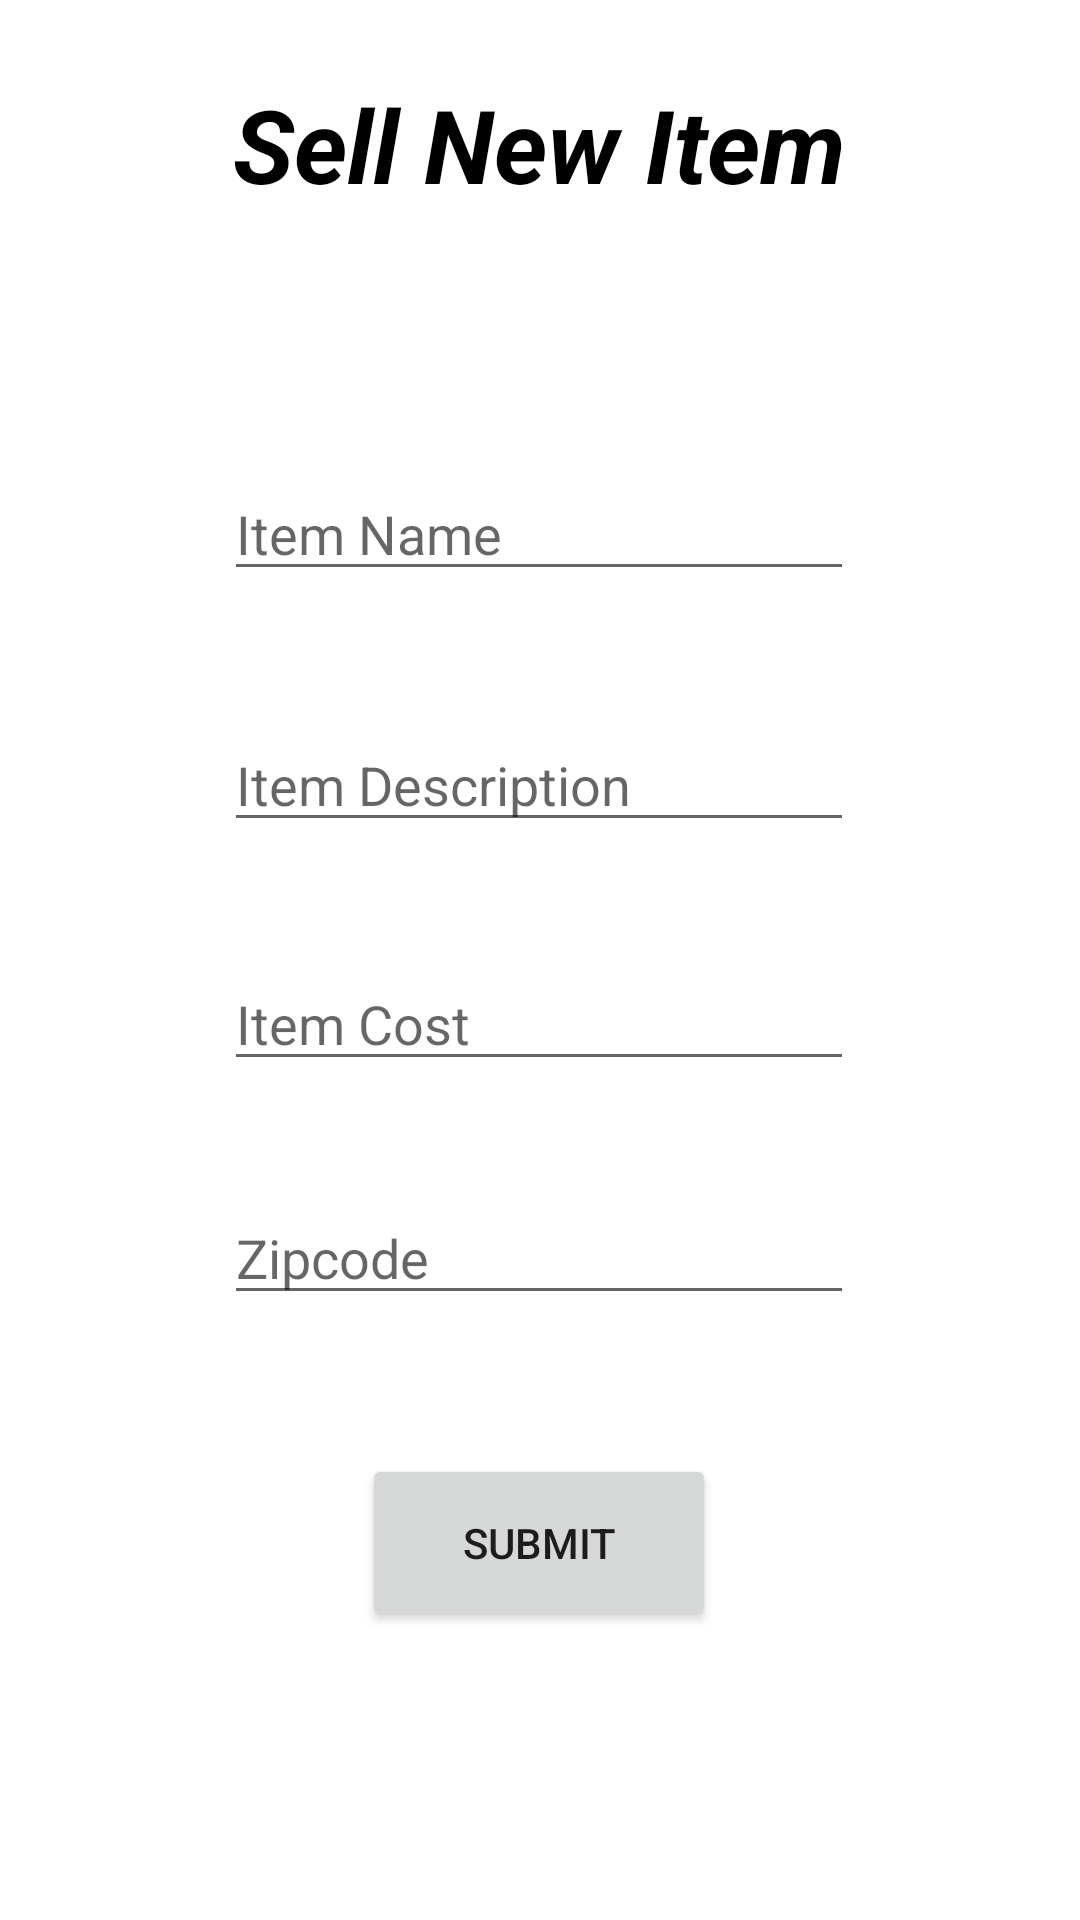

Produce the Android XML layout that renders to this screen, including the resource entries it uses.
<!-- AndroidManifest.xml: application theme Theme.EzSale -->
<!-- res/layout/activity_create_sale.xml -->
<?xml version="1.0" encoding="utf-8"?>
<androidx.constraintlayout.widget.ConstraintLayout xmlns:android="http://schemas.android.com/apk/res/android"
    xmlns:app="http://schemas.android.com/apk/res-auto"
    xmlns:tools="http://schemas.android.com/tools"
    android:layout_width="match_parent"
    android:layout_height="match_parent"
    tools:context=".CreateSaleActivity">

    <TextView
        android:id="@+id/create_sale_title"
        android:layout_width="230dp"
        android:layout_height="91dp"
        android:text="Sell New Item"
        android:textAlignment="center"
        android:textSize="34sp"
        android:textStyle="bold|italic"
        android:textColor="@color/black"
        app:layout_constraintBottom_toBottomOf="parent"
        app:layout_constraintEnd_toEndOf="parent"
        app:layout_constraintHorizontal_bias="0.497"
        app:layout_constraintStart_toStartOf="parent"
        app:layout_constraintTop_toTopOf="parent"
        app:layout_constraintVertical_bias="0.046" />

    <EditText
        android:id="@+id/item_name_text"
        android:layout_width="wrap_content"
        android:layout_height="wrap_content"
        android:ems="10"
        android:hint="Item Name"
        android:inputType="textPersonName"
        app:layout_constraintBottom_toBottomOf="parent"
        app:layout_constraintEnd_toEndOf="parent"
        app:layout_constraintHorizontal_bias="0.497"
        app:layout_constraintStart_toStartOf="parent"
        app:layout_constraintTop_toTopOf="parent"
        app:layout_constraintVertical_bias="0.26" />

    <EditText
        android:id="@+id/item_description_text"
        android:layout_width="wrap_content"
        android:layout_height="wrap_content"
        android:ems="10"
        android:hint="Item Description"
        android:inputType="textPersonName"
        app:layout_constraintBottom_toBottomOf="parent"
        app:layout_constraintEnd_toEndOf="parent"
        app:layout_constraintHorizontal_bias="0.497"
        app:layout_constraintStart_toStartOf="parent"
        app:layout_constraintTop_toTopOf="parent"
        app:layout_constraintVertical_bias="0.4" />

    <EditText
        android:id="@+id/item_cost_text"
        android:layout_width="wrap_content"
        android:layout_height="wrap_content"
        android:ems="10"
        android:hint="Item Cost"
        android:inputType="number"
        app:layout_constraintBottom_toBottomOf="parent"
        app:layout_constraintEnd_toEndOf="parent"
        app:layout_constraintHorizontal_bias="0.497"
        app:layout_constraintStart_toStartOf="parent"
        app:layout_constraintTop_toTopOf="parent"
        app:layout_constraintVertical_bias="0.533" />

    <EditText
        android:id="@+id/zipcode_text"
        android:layout_width="wrap_content"
        android:layout_height="wrap_content"
        android:ems="10"
        android:hint="Zipcode"
        android:inputType="number"
        app:layout_constraintBottom_toBottomOf="parent"
        app:layout_constraintEnd_toEndOf="parent"
        app:layout_constraintHorizontal_bias="0.497"
        app:layout_constraintStart_toStartOf="parent"
        app:layout_constraintTop_toTopOf="parent"
        app:layout_constraintVertical_bias="0.663" />

    <Button
        android:id="@+id/post_sale_button"
        android:layout_width="118dp"
        android:layout_height="59dp"
        android:text="Submit"
        app:layout_constraintBottom_toBottomOf="parent"
        app:layout_constraintEnd_toEndOf="parent"
        app:layout_constraintHorizontal_bias="0.498"
        app:layout_constraintStart_toStartOf="parent"
        app:layout_constraintTop_toTopOf="parent"
        app:layout_constraintVertical_bias="0.834" />
</androidx.constraintlayout.widget.ConstraintLayout>
<!-- resources referenced by this layout -->
<resources>
  <style name="Theme.EzSale" parent="Theme.MaterialComponents.DayNight.DarkActionBar">
          
          <item name="colorPrimary">@color/purple_500</item>
          <item name="colorPrimaryVariant">@color/purple_700</item>
          <item name="colorOnPrimary">@color/white</item>
          
          <item name="colorSecondary">@color/teal_200</item>
          <item name="colorSecondaryVariant">@color/teal_700</item>
          <item name="colorOnSecondary">@color/black</item>
          
          <item name="android:statusBarColor" tools:targetApi="l">?attr/colorPrimaryVariant</item>
          
      </style>
  <!-- not gathered from this repository: default colours our renderer supplied (Android Studio template values) -->
  <color name="purple_500">#FF6200EE</color>
  <color name="purple_700">#FF3700B3</color>
  <color name="teal_200">#FF03DAC5</color>
  <color name="teal_700">#FF018786</color>
  <color name="black">#FF000000</color>
  <color name="white">#FFFFFFFF</color>
</resources>
